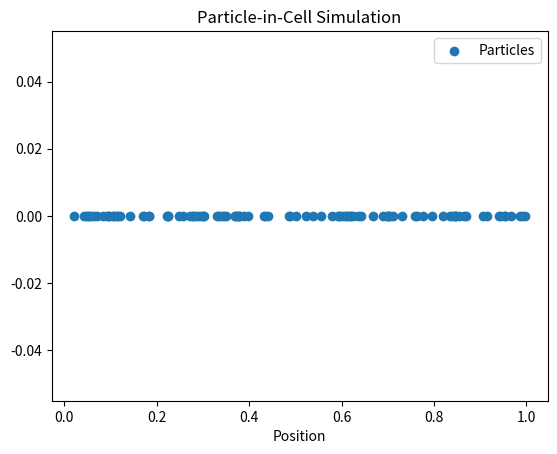

Generate this figure with matplotlib:
import numpy as np
import matplotlib.pyplot as plt

# Simulation parameters
L = 1.0           # Length of the simulation domain
N_particles = 100  # Number of particles
dt = 0.01          # Time step
t_max = 1.0        # Maximum simulation time

# Particle properties
charge = -1.0      # Particle charge (electron)
mass = 1.0         # Particle mass (normalized to electron mass)

# Electric field
E0 = 1.0           # Electric field strength

# Initialize particle positions and velocities
x_particles = np.random.rand(N_particles) * L   # Random initial positions
v_particles = np.zeros(N_particles)              # Zero initial velocities

# Main simulation loop
t = 0.0
while t < t_max:
    # Update particle positions using velocity
    x_particles += v_particles * dt
    
    # Update particle velocities using the electric field
    v_particles += (charge / mass) * E0 * dt
    
    # Periodic boundary conditions
    x_particles = np.mod(x_particles, L)
    
    # Increment time
    t += dt

# Plot the final particle positions
plt.scatter(x_particles, np.zeros(N_particles), marker='o', label='Particles')
plt.xlabel('Position')
plt.title('Particle-in-Cell Simulation')
plt.legend()
plt.show()
